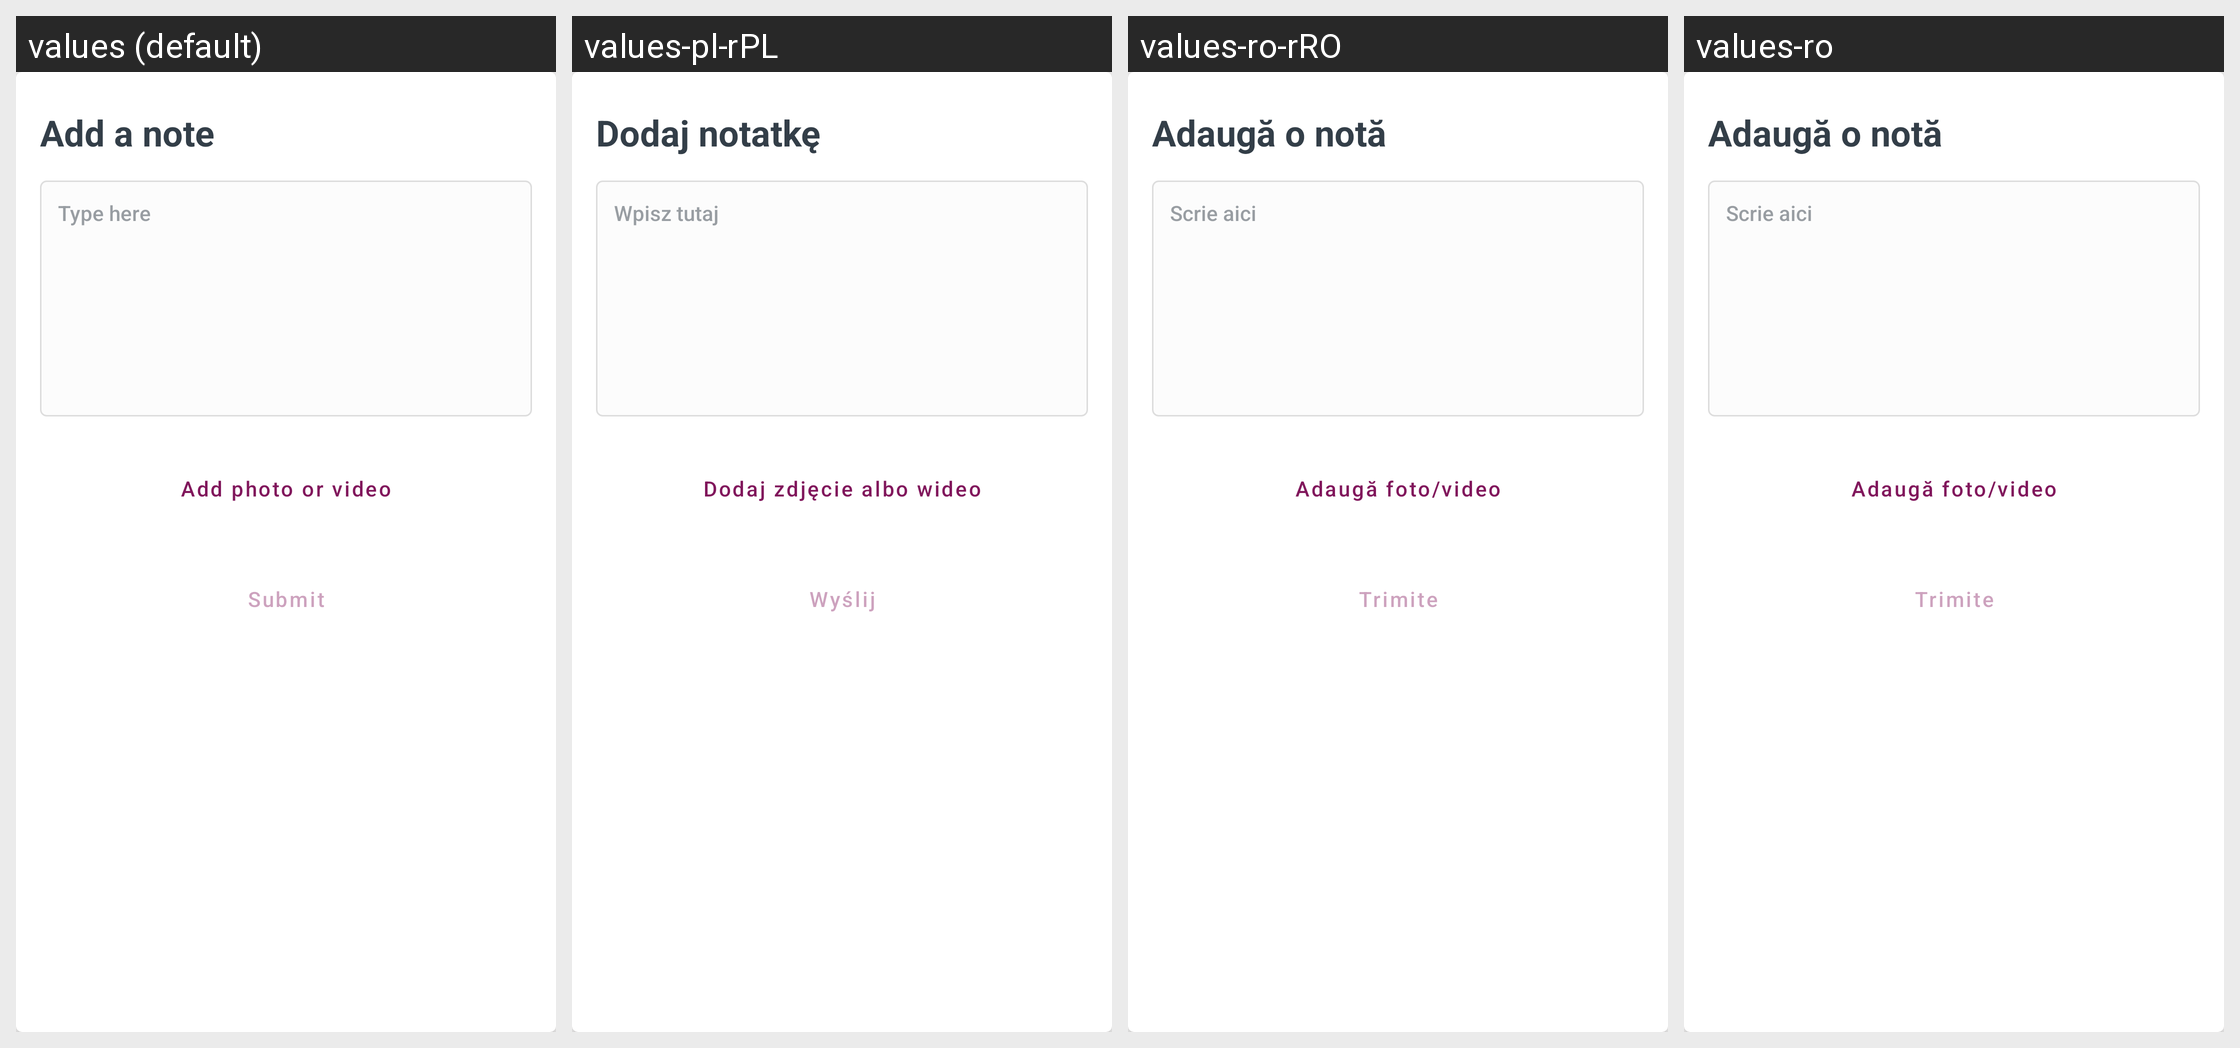

Here is an Android app screen in its default locale and in the app's own translations. Write out the translated-string differences for the strings that appear on this screen.
Android screen res/layout/layout_edit_note.xml rendered under 4 locales, left to right: values (default), values-pl-rPL, values-ro-rRO, values-ro. Device: Nexus 5 (rendered at 1080×1920; each locale shown at half size, 540×960, under a caption strip naming it); theme AppTheme.
Strings drawn on this screen, with the default value and each locale's value (text and hints the layout hard-codes, and strings that could not be matched under every locale, appear in the picture but are not listed):

add_note
  values: Add a note
  values-pl-rPL: Dodaj notatkę
  values-ro-rRO: Adaugă o notă
  values-ro: Adaugă o notă

note_description_hint
  values: Type here
  values-pl-rPL: Wpisz tutaj
  values-ro-rRO: Scrie aici
  values-ro: Scrie aici

note_media
  values: Add photo or video
  values-pl-rPL: Dodaj zdjęcie albo wideo
  values-ro-rRO: Adaugă foto/video
  values-ro: Adaugă foto/video

note_submit
  values: Submit
  values-pl-rPL: Wyślij
  values-ro-rRO: Trimite
  values-ro: Trimite
